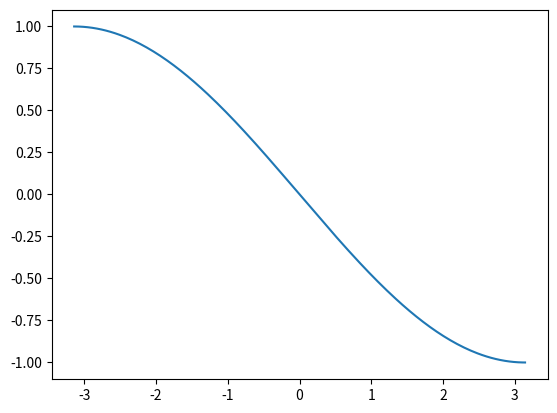

Python code for this plot:
import matplotlib.pyplot as plt
import numpy as np
plt.ion()
x=np.linspace(-np.pi,np.pi,200)
y=np.sin(x)
fig=plt.figure()
ax=fig.add_subplot(111)
line1,=ax.plot(x,y)
for i in np.linspace(-np.pi,np.pi,200):
    line1.set_ydata(np.sin(0.5*x+i))
    fig.canvas.draw()
